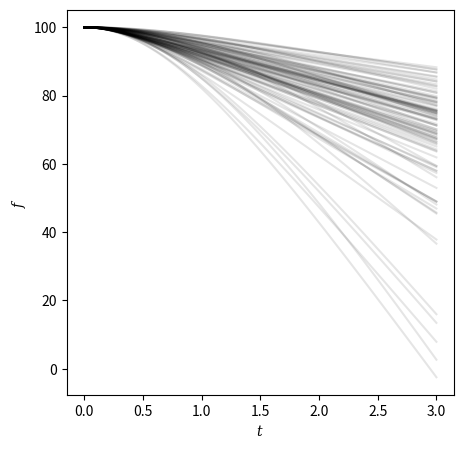
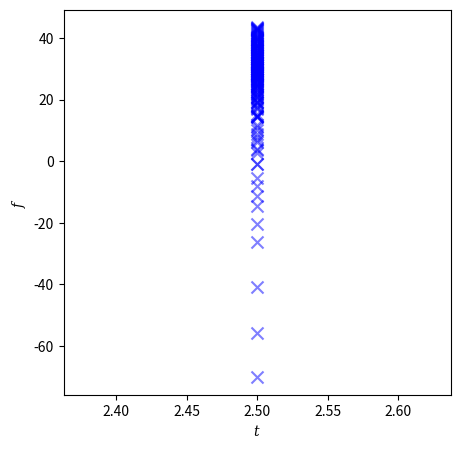

These charts were generated, in order, by the following Python code: (Note: this script raises an exception after producing the figures.)
#@title Basic Python libraries import
# Import numpy and plotting libraries
import numpy as np
import matplotlib.pyplot as plt
plt.style.use('seaborn-v0_8-colorblind')
plt.rcParams["mathtext.fontset"] = "dejavuserif"

#@title Ball drop model
def ball_drop(t, h, k, g):
    """
    Calculates the location of a ball dropped from a height h with initial velocity 0,
    accounting for air resistance with drag coefficient k and mass 1, at time t.

    Args:
    t (float or array of floats): time since the ball was dropped
    h (float): initial height of the ball above the ground
    k (float): drag coefficient
    g (float): gravitational constant

    Returns:
    float or array of floats: the location of the ball at time t
    """

    def logcosh(z):
        # preventing crashing
        s = np.sign(z) * z
        p = np.exp(-2 * s)
        return s + np.log1p(p) - np.log(2)

    # Calculate terminal velocity using V = sqrt(g / k)
    vt = np.sqrt(g / k)

    # Calculate the location as a function of time
    f = h - (vt ** 2) / g * logcosh(g * t / vt)

    # Return the location at time t
    return f

#@title Ball drop model parameterized with `x, theta`
def ball_drop_xt(x, theta):
    """
    Wraps ball_drop(t, h, k, g) treating x as inputs and theta as parameters,
    i.e.,
      x = (t, h), theta = (k, g).

    Returns:
      array of floats: a |x| by |theta| matrix containing prediction for each (x, theta) pair.
    """
    assert x.ndim == 2
    assert theta.ndim == 2

    fpred = np.full(shape=(x.shape[0], theta.shape[0]), fill_value=np.nan)

    for i in range(x.shape[0]):
      for j in range(theta.shape[0]):
        fpred[i, j] = ball_drop(t=x[i, 0], h=x[i, 1], k=theta[j, 0], g=theta[j, 1])

    return fpred

# time points to evaluate this function
t = np.linspace(0, 3, 500)
# initial height
h = 100

kL, kU = (0.001, 0.5)
gL, gU = (5, 40)

# randomly guess 100 parameters
n = 100
kvec = np.random.uniform(kL, kU, n)
gvec = np.random.uniform(gL, gU, n)

plt.figure(figsize=(5, 5))
for i in range(n):
  f_pred = ball_drop(t, h, kvec[i], gvec[i])
  plt.plot(t, f_pred, 'k', alpha=0.1)
plt.ylabel('$f$')
plt.xlabel('$t$')
plt.show()

#@markdown **Single location output**

# we had to make sure x is at least 2d
xvec = np.array([(2.5, 50)])
kvec = np.linspace(0.001, 0.5, 20)
gvec = np.linspace(5, 40, 8)

# we have to make sure theta is at least 2d
thetavec = np.array(np.meshgrid(kvec, gvec)).T.reshape(-1, 2)

# collect simulation data
f = ball_drop_xt(xvec, thetavec)

plt.figure(figsize=(5, 5))
plt.scatter(np.repeat(xvec[:, 0], thetavec.shape[0]), f,
            marker='x', s=75, color='b', alpha=0.5)
plt.xlabel('$t$')
_ = plt.ylabel('$f$')

#@title **Installation**
!pip install git+https://github.com/bandframework/surmise.git

xvec
xvec.shape
thetavec.shape
f.shape

#@title **Set surmie RNG**
import numpy as np
import surmise

SCIPY_STATS_RNG = np.random.default_rng(39761829560096686505152613678763426794)
surmise.set_RNG(SCIPY_STATS_RNG)

#@title **Build emulator with `surmise` with `emulator` module**
from surmise import emulator

emu_balldrop = emulator(x=xvec, theta=thetavec, f=f,
                        args={'warnings': True})


i = 0  # i is the index of PC, for one dimension it is always 0
emu_balldrop._info['emulist'][i]['hypcov']  # the first *d* are

#@title Predict with emulator prediction object, `emu.predict()`
nk = 30
ng = 50

# predict at many parameters
kvec_test = np.linspace(kL, kU, nk)
gvec_test = np.linspace(gL, gU, ng)

K, G = np.meshgrid(kvec_test, gvec_test)
thetavec_test = np.array((K, G)).T.reshape(-1, 2)

#@markdown *Note:* `emu.predict()` returns a prediction object!
fpredobj = emu_balldrop.predict(x=xvec, theta=thetavec_test)

# access the means and variances at the parameters
fpredmean = fpredobj.mean()
fpredvar = fpredobj.var()

#@title plotting aid functions
def plot_emulator_prediction(mean_or_var, theta, your_title=''):
  # example usage: plot_emulator_prediction(fpredmean, theta)
  nK = np.unique(theta[:, 0]).shape[0]
  nG = np.unique(theta[:, 1]).shape[0]

  mvT = mean_or_var.reshape(nK, nG).T

  K, G = theta.reshape(nK, nG, 2).T

  fig = plt.figure(figsize=(10, 4))

  ax1 = fig.add_subplot(1, 2, 1, projection='3d')
  surf = ax1.plot_surface(K, G, mvT, cmap='bone')
  ax1.view_init(10, 105)
  ax1.set_xlabel('drag coef., $k$')
  ax1.set_ylabel('grav. const., $g$')
  ax1.set_zlabel('location')

  ax2 = fig.add_subplot(1, 2, 2)
  contour = ax2.contour(K, G, mvT, cmap='bone')
  ax2.clabel(contour, contour.levels, colors='k', inline=True, fontsize=12)
  ax2.invert_xaxis()
  ax2.invert_yaxis()
  ax2.set_xlabel('drag coefficient, $k$')
  ax2.set_ylabel('gravitational constant, $g$')
  plt.subplots_adjust(wspace=0.3)
  _ = plt.suptitle('{:s} at $t=2.5$s, initial height $h=50$'.format(your_title))

#@title <a name="prediction-plot"></a> How does the emulator predict across the parameter space?
plot_emulator_prediction(fpredmean, thetavec_test, 'Predicted ball location')

#@title What does the uncertainty look like?
plot_emulator_prediction(np.sqrt(fpredvar), thetavec_test, 'Predicted standard deviation')

#@title Marginal plots (if you are interested)

fig, ax = plt.subplots(1, 2, sharey=True, figsize=(8, 5))
_ = ax[0].plot(kvec_test, fpredmean.reshape(nk, ng), 'b', alpha=0.5)
_ = ax[1].plot(gvec_test, fpredmean.reshape(nk, ng).T, 'm', alpha=0.5)

ax[0].set_xlabel('drag coefficient, $k$')
ax[0].set_ylabel('ball location')
ax[1].set_xlabel('gravitational constant, $g$')
plt.suptitle('Ball location at $t=2.5$s, initial height $h=50$')
plt.tight_layout()
plt.show()


#@title **(Exercise)** Generate simulation data for multiple inputs

# set up multiple inputs
tvec = np.array((0.1, 0.5, 1.4, 2.5))
hvec = np.array((25, 50, 100))

T, H = np.meshgrid(tvec, hvec)
xvec_multi = np.array((T, H)).T.reshape(-1, 2)

# run the simulation at these inputs and the same parameters
fmat = ball_drop_xt(x=xvec_multi, theta=thetavec)

#@title **(Exercise)** What is the dimension of the output? What does each dimension correspond?

fmat.shape

#@title **(Exercise)** Create a scatter plot of the simulation data against $t$.

plt.scatter(xvec_multi[:, 0].repeat(thetavec.shape[0]), fmat.reshape(-1),
            marker='x', alpha=0.5)
plt.xlabel('$t$')

#@title **(Exercise)** Build an emulator using `surmise`.
#@markdown *Note:* `surmise` can handle emulation with multiple outputs.  It uses a popular method called Principal Component Gaussian Process (PCGP).  We will look at how it works in a moment, but let's first build the emulator!

emu_multi = emulator(x=xvec_multi, theta=thetavec, f=fmat,
                     method='PCGP',
                     args={'warnings': True})

#@title **(Exercise)** Predict the output at $(t=2.5, h=50)$.

fpred_multi = emu_multi.predict(x=xvec_multi, theta=thetavec_test)
fpredmean_multi = fpred_multi.mean()
fpredvar_multi = fpred_multi.var()

# This tells you which row index correspond to (t=2.5, h=50)
where_match = np.where((xvec_multi==(2.5, 50)).all(axis=1))[0][0]
fpredmean_single = fpredmean_multi[where_match, :]
fpredvar_single = fpredvar_multi[where_match]

fpredmean_multi.shape

#@title **(Exercise)** Visualize the prediction and its uncertainty.
plot_emulator_prediction(fpredmean_single, thetavec_test, 'Predicted ball location')
plot_emulator_prediction(np.sqrt(fpredvar_single), thetavec_test, 'Predicted standard deviation')


#@title This is the data they handed us.
# The inputs are given to us as:
tvec_et = np.array((1, 1.414, 1.732, 2.236, 2.645, 3))
hvec_et = np.array((7, 14, 21, 28, 35))

Tet, Het = np.meshgrid(tvec_et, hvec_et)
xvec_et = np.array((Tet, Het)).T.reshape(-1, 2)

# The outputs are given to us as:
y = np.array([[  2.6795721 ],
       [ 11.29917315],
       [ 16.75635225],
       [ 25.50902197],
       [ 31.68670446],
       [  1.36272669],
       [  5.00726961],
       [ 14.20124892],
       [ 21.70062911],
       [ 28.97993106],
       [ -1.3928248 ],
       [  7.91004077],
       [ 11.83250397],
       [ 21.14746178],
       [ 28.38791665],
       [ -3.55554223],
       [  4.37518697],
       [  8.11264007],
       [ 17.25218299],
       [ 23.34185996],
       [ -9.05673834],
       [ -1.77144211],
       [  6.47887829],
       [ 12.8869224 ],
       [ 21.13895916],
       [-10.48741053],
       [ -4.03449921],
       [  1.12235881],
       [ 10.48067863],
       [ 15.41933186]]).squeeze()
yvar = np.ones_like(y)

#@title **(Exercise)** Build an emulator for these inputs. Feel free to pick your own set of parameters. Remember, you have to generate a new set of `fmat`.
fmat_et = ball_drop_xt(xvec_et, thetavec)

emu_et = emulator(x=xvec_et, theta=thetavec, f=fmat_et,
                  method='PCGP',
                  args={'warnings': True})

#@title **(Exercise)** Check the prediction and its uncertainty at one of the inputs.  You can decide to change your set of parameters and rebuild your emulator.
fpred_et = emu_et.predict(x=xvec_et, theta=thetavec_test)

fpredmean_et = fpred_et.mean()[0]
fpredvar_et = fpred_et.var()[0]

plot_emulator_prediction(fpredmean_et, thetavec_test, 'Predicted ball location')
plot_emulator_prediction(np.sqrt(fpredvar_et), thetavec_test, 'Predicted standard deviation')


print(fmat_et.shape, fpred_et.mean().shape)

fpred_et.covx().shape


fpred_et.covx().transpose(1, 0, 2).shape

#@title **Prior definition**

# useful to have scipy's statistics module
import scipy.stats as sps

# set up a prior class for the parameter
class prior_balldrop:
  # define the log density for the prior
  def lpdf(theta):
    # theta = (k, g), k in [kL, kU], g in [gL, gU]
    return (sps.beta.logpdf((theta[:, 0] - kL)/(kU - kL), 1.5, 1.5) +
            sps.beta.logpdf((theta[:, 1] - gL)/(gU - gL), 1.5, 1.5)).reshape((theta.shape[0], 1))  # the .reshape((n, 1)) is currently required
  # define a random number generator according to the density
  def rnd(n):
    return np.vstack((sps.beta.rvs(1.5, 1.5, size=n)*(kU - kL) + kL,
                     sps.beta.rvs(1.5, 1.5, size=n)*(gU - gL) + gL)).T

#@title plotting parameter relationship functions
from matplotlib import gridspec
def plot_theta_relationship(theta, bins=25):
  heatmap, xrng, yrng = np.histogram2d(theta[:, 0], theta[:, 1], bins=bins, density=True)

  extent = [xrng[0], xrng[-1], yrng[0], yrng[-1]]

  plt.figure(figsize=(6, 6))
  plt.imshow(heatmap.T, extent=extent, cmap='bone_r', aspect='auto')
  plt.xlabel('drag coefficient, $k$')
  plt.ylabel('gravitational constant, $g$')

  plt.colorbar()
  plt.show()

def plot_theta_marginal(theta):
  fig, ax = plt.subplots(1, 2, sharey=True, figsize=(8, 6))
  ax[0].hist(theta[:, 0], edgecolor='k', facecolor='azure')
  ax[1].hist(theta[:, 1], edgecolor='k', facecolor='azure')
  ax[0].set_xlabel('drag coefficient, $k$')
  ax[1].set_xlabel('gravitational constant, $g$')
  plt.show()

#@title Visualize prior samples
prior_samples = prior_balldrop.rnd(1000)

plot_theta_marginal(prior_samples)
plot_theta_relationship(prior_samples, bins=25)

#@title **Calibrate parameters with `calibrator` module**
from surmise import calibrator

#@title **Setup sampler configuration**
DEFAULT_PTLMC_SPECS = {
    "sampler": "PTLMC",
    'samplesPerChain': 100,
    'nSamples': 800,
    'theta0': np.array([[0, 9]]),
    'verbose': False,
    'nChains': 8,
    'maxTemperature': 30,
    'nTemperatures': 4
}

#@title Building a calibrator
cal_et = calibrator(emu=emu_et,
                 y=y,
                 x=xvec_et,
                 thetaprior=prior_balldrop,
                 method='directbayeswoodbury',
                 args=DEFAULT_PTLMC_SPECS,
                 yvar=yvar,
                 )

# plotting aid functions
def plot_cal_theta(cal, whichtheta):
    fig, axs = plt.subplots(1, 3, figsize=(14, 4))
    cal_theta = cal.theta.rnd(1000)
    axs[0].plot(cal_theta[:, whichtheta])
    axs[1].boxplot(cal_theta[:, whichtheta])
    axs[2].hist(cal_theta[:, whichtheta])
    plt.show()

def plot_preds(x, cal, axs):
    post = cal.predict(x)
    samples = post.rnd(s = 1000)
    for k in np.unique(x[:, 1]):
        inds = np.where(x[:, 1] == k)[0]
        upper = np.percentile(samples[:, inds], 97.5, axis = 0)
        lower = np.percentile(samples[:, inds], 2.5, axis = 0)
        axs.fill_between(x[inds, 0], lower, upper, color = 'grey', alpha=0.25)
        axs.plot(x[inds, 0], y[inds], 'bx', markersize = 5)
    return(axs)

#@title From the calibrator object, we can draw from the posterior.
posttheta = cal_et.theta.rnd(1000)

# posterior mean of parameters
posttheta.mean(0)

#@title Visualize the posterior samples
plot_cal_theta(cal_et, 0)
plot_cal_theta(cal_et, 1)

#@title Visualize the relationship between parameters
plot_theta_marginal(posttheta)
plot_theta_relationship(posttheta)

#@title From the calibrator object, we can also predict using the calibrated parameters
#@markdown Like `emu.predict()`, `cal.predict()` produces a prediction object
post_pred_et = cal_et.predict(x=xvec_et)

# posterior prediction samples
post_samples = post_pred_et.rnd(1000)

fig, ax = plt.subplots(1, 1)
plot_preds(x=xvec_et, cal=cal_et, axs=ax)
ax.set_xlabel('$t$')
ax.set_ylabel('ball location')

def ball_drop_xt_fail(x, theta):
  f = ball_drop_xt(x, theta)
  where_thetafail = np.where((theta[:, 0] < 0.1) | (theta[:, 1] >= 30))[0]

  for theta_ind in where_thetafail:
    where_xfail = np.where(np.random.choice([0, 1], p=[0.4, 0.6], size=x.shape[0], replace=True))[0]
    f[where_xfail, theta_ind] = np.nan
  return f

#@title Visualize code failures
fmat_miss = ball_drop_xt_fail(xvec_et, thetavec)

plt.figure(figsize=(10, 8))
plt.imshow(fmat_miss, interpolation=None, cmap='bone')
plt.xlabel('index of parameter ($\\theta$)')
plt.ylabel('index of input ($x$)')
plt.colorbar(location='bottom')
plt.title('Color map of simulation code (missing values indicated by crossmarks)')

# mark where the missing values are
where_miss = np.where(np.isnan(fmat_miss))
for k in range(where_miss[0].shape[0]):
  plt.text(where_miss[1][k], where_miss[0][k], 'x',
           color='maroon', fontsize=7, ha='center', va='center')

#@title It doesn't hurt to try...
try:
  emu_miss_trial = emulator(x=xvec_et, theta=thetavec, f=fmat_miss,
                            method='PCGP')
except Exception as e:
  print('Error {:s} is thrown as expected, due to NaN values'.format(str(e)))

#@title Build an emulator with missing values (PCGPwMissingness)

emu_miss_et = emulator(x=xvec_et, theta=thetavec, f=fmat_miss,
                    method='PCGPwM',  # all you change is here
                    args={'warnings': True})

#@title **(Exercise)** Calibrate with this new emulator

cal_miss_et = calibrator(emu=emu_miss_et,
                          y=y,
                          x=xvec_et,
                          thetaprior=prior_balldrop,
                          method='directbayeswoodbury',
                          args=DEFAULT_PTLMC_SPECS,
                          yvar=yvar,
                          )

#@title **(Exercise)** Visualize the posterior samples
plot_cal_theta(cal_miss_et, 0)
plot_cal_theta(cal_miss_et, 1)

posttheta_et = cal_miss_et.theta.rnd(1000)
plot_theta_relationship(posttheta_et)

#@title **(Exercise)** Visualize the prediction with calibrated parameters

fig, ax = plt.subplots(1, 1)
plot_preds(x=xvec_et, cal=cal_miss_et, axs=ax)
ax.set_xlabel('$t$')
ax.set_ylabel('ball location')
